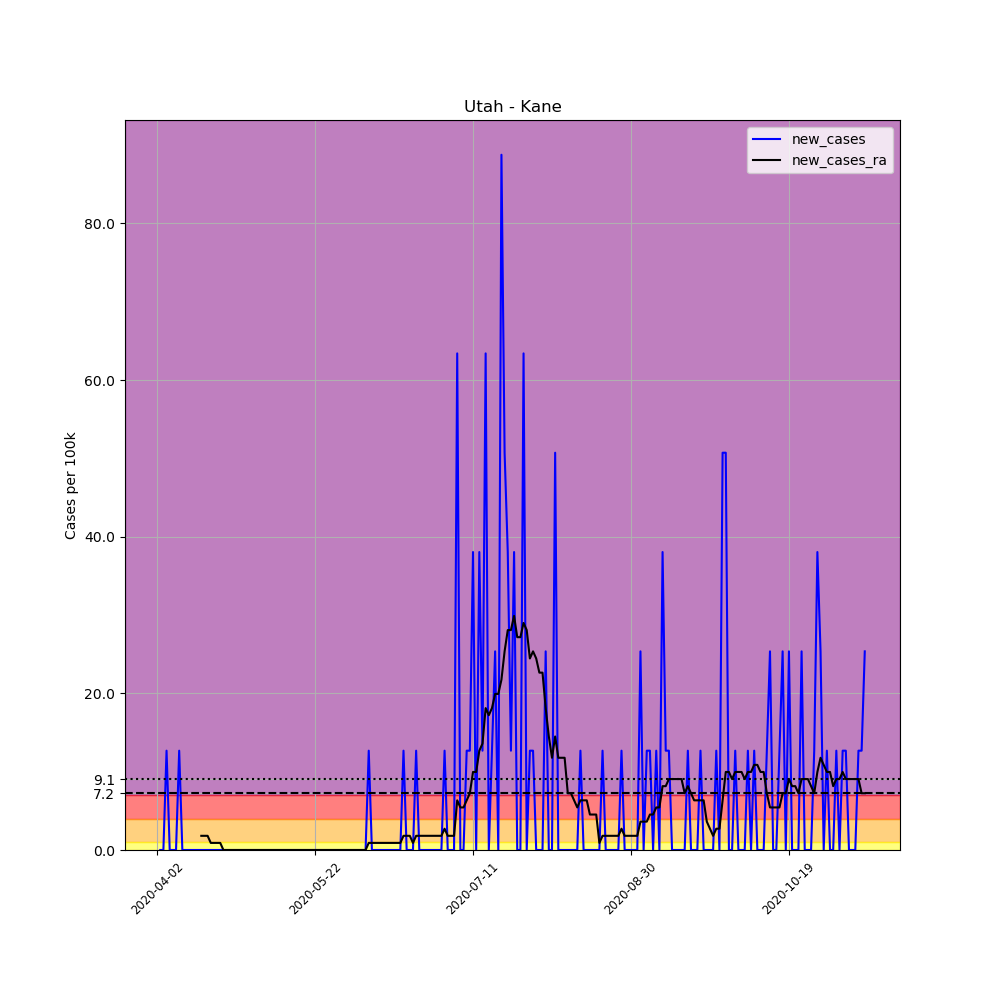

Source data for this figure (header and first rows):
, date, county, state, fips, cases, deaths, COUNTY, STNAME, CTYNAME, POPESTIMATE2019, per_100k, new_cases, new_cases_ra
532607, 2020-04-02, Kane, Utah, 49025, 1, 0, 25, Utah, Kane, 7886, 12.68, , 
532608, 2020-04-03, Kane, Utah, 49025, 1, 0, 25, Utah, Kane, 7886, 12.68, 0.0, 
532609, 2020-04-04, Kane, Utah, 49025, 1, 0, 25, Utah, Kane, 7886, 12.68, 0.0, 
532610, 2020-04-05, Kane, Utah, 49025, 2, 0, 25, Utah, Kane, 7886, 25.36, 12.68, 
532611, 2020-04-06, Kane, Utah, 49025, 2, 0, 25, Utah, Kane, 7886, 25.36, 0.0, 
532612, 2020-04-07, Kane, Utah, 49025, 2, 0, 25, Utah, Kane, 7886, 25.36, 0.0, 
532613, 2020-04-08, Kane, Utah, 49025, 2, 0, 25, Utah, Kane, 7886, 25.36, 0.0, 
532614, 2020-04-09, Kane, Utah, 49025, 3, 0, 25, Utah, Kane, 7886, 38.04, 12.68, 
532615, 2020-04-10, Kane, Utah, 49025, 3, 0, 25, Utah, Kane, 7886, 38.04, 0.0, 
532616, 2020-04-11, Kane, Utah, 49025, 3, 0, 25, Utah, Kane, 7886, 38.04, 0.0, 
532617, 2020-04-12, Kane, Utah, 49025, 3, 0, 25, Utah, Kane, 7886, 38.04, 0.0, 
532618, 2020-04-13, Kane, Utah, 49025, 3, 0, 25, Utah, Kane, 7886, 38.04, 0.0, 
532619, 2020-04-14, Kane, Utah, 49025, 3, 0, 25, Utah, Kane, 7886, 38.04, 0.0, 
532620, 2020-04-15, Kane, Utah, 49025, 3, 0, 25, Utah, Kane, 7886, 38.04, 0.0, 
532621, 2020-04-16, Kane, Utah, 49025, 3, 0, 25, Utah, Kane, 7886, 38.04, 0.0, 1.812
532622, 2020-04-17, Kane, Utah, 49025, 3, 0, 25, Utah, Kane, 7886, 38.04, 0.0, 1.812
532623, 2020-04-18, Kane, Utah, 49025, 3, 0, 25, Utah, Kane, 7886, 38.04, 0.0, 1.812
532624, 2020-04-19, Kane, Utah, 49025, 3, 0, 25, Utah, Kane, 7886, 38.04, 0.0, 0.9058
532625, 2020-04-20, Kane, Utah, 49025, 3, 0, 25, Utah, Kane, 7886, 38.04, 0.0, 0.9058
532626, 2020-04-21, Kane, Utah, 49025, 3, 0, 25, Utah, Kane, 7886, 38.04, 0.0, 0.9058
532627, 2020-04-22, Kane, Utah, 49025, 3, 0, 25, Utah, Kane, 7886, 38.04, 0.0, 0.9058
532628, 2020-04-23, Kane, Utah, 49025, 3, 0, 25, Utah, Kane, 7886, 38.04, 0.0, 0.0
532629, 2020-04-24, Kane, Utah, 49025, 3, 0, 25, Utah, Kane, 7886, 38.04, 0.0, 0.0
532630, 2020-04-25, Kane, Utah, 49025, 3, 0, 25, Utah, Kane, 7886, 38.04, 0.0, 0.0
532631, 2020-04-26, Kane, Utah, 49025, 3, 0, 25, Utah, Kane, 7886, 38.04, 0.0, 0.0
532632, 2020-04-27, Kane, Utah, 49025, 3, 0, 25, Utah, Kane, 7886, 38.04, 0.0, 0.0
532633, 2020-04-28, Kane, Utah, 49025, 3, 0, 25, Utah, Kane, 7886, 38.04, 0.0, 0.0
532634, 2020-04-29, Kane, Utah, 49025, 3, 0, 25, Utah, Kane, 7886, 38.04, 0.0, 0.0
532635, 2020-04-30, Kane, Utah, 49025, 3, 0, 25, Utah, Kane, 7886, 38.04, 0.0, 0.0
532636, 2020-05-01, Kane, Utah, 49025, 3, 0, 25, Utah, Kane, 7886, 38.04, 0.0, 0.0
532637, 2020-05-02, Kane, Utah, 49025, 3, 0, 25, Utah, Kane, 7886, 38.04, 0.0, 0.0
532638, 2020-05-03, Kane, Utah, 49025, 3, 0, 25, Utah, Kane, 7886, 38.04, 0.0, 0.0
532639, 2020-05-04, Kane, Utah, 49025, 3, 0, 25, Utah, Kane, 7886, 38.04, 0.0, 0.0
532640, 2020-05-05, Kane, Utah, 49025, 3, 0, 25, Utah, Kane, 7886, 38.04, 0.0, 0.0
532641, 2020-05-06, Kane, Utah, 49025, 3, 0, 25, Utah, Kane, 7886, 38.04, 0.0, 0.0
532642, 2020-05-07, Kane, Utah, 49025, 3, 0, 25, Utah, Kane, 7886, 38.04, 0.0, 0.0
532643, 2020-05-08, Kane, Utah, 49025, 3, 0, 25, Utah, Kane, 7886, 38.04, 0.0, 0.0
532644, 2020-05-09, Kane, Utah, 49025, 3, 0, 25, Utah, Kane, 7886, 38.04, 0.0, 0.0
532645, 2020-05-10, Kane, Utah, 49025, 3, 0, 25, Utah, Kane, 7886, 38.04, 0.0, 0.0
532646, 2020-05-11, Kane, Utah, 49025, 3, 0, 25, Utah, Kane, 7886, 38.04, 0.0, 0.0
532647, 2020-05-12, Kane, Utah, 49025, 3, 0, 25, Utah, Kane, 7886, 38.04, 0.0, 0.0
532648, 2020-05-13, Kane, Utah, 49025, 3, 0, 25, Utah, Kane, 7886, 38.04, 0.0, 0.0
532649, 2020-05-14, Kane, Utah, 49025, 3, 0, 25, Utah, Kane, 7886, 38.04, 0.0, 0.0
532650, 2020-05-15, Kane, Utah, 49025, 3, 0, 25, Utah, Kane, 7886, 38.04, 0.0, 0.0
532651, 2020-05-16, Kane, Utah, 49025, 3, 0, 25, Utah, Kane, 7886, 38.04, 0.0, 0.0
532652, 2020-05-17, Kane, Utah, 49025, 3, 0, 25, Utah, Kane, 7886, 38.04, 0.0, 0.0
532653, 2020-05-18, Kane, Utah, 49025, 3, 0, 25, Utah, Kane, 7886, 38.04, 0.0, 0.0
532654, 2020-05-19, Kane, Utah, 49025, 3, 0, 25, Utah, Kane, 7886, 38.04, 0.0, 0.0
532655, 2020-05-20, Kane, Utah, 49025, 3, 0, 25, Utah, Kane, 7886, 38.04, 0.0, 0.0
532656, 2020-05-21, Kane, Utah, 49025, 3, 0, 25, Utah, Kane, 7886, 38.04, 0.0, 0.0
532657, 2020-05-22, Kane, Utah, 49025, 3, 0, 25, Utah, Kane, 7886, 38.04, 0.0, 0.0
532658, 2020-05-23, Kane, Utah, 49025, 3, 0, 25, Utah, Kane, 7886, 38.04, 0.0, 0.0
532659, 2020-05-24, Kane, Utah, 49025, 3, 0, 25, Utah, Kane, 7886, 38.04, 0.0, 0.0
532660, 2020-05-25, Kane, Utah, 49025, 3, 0, 25, Utah, Kane, 7886, 38.04, 0.0, 0.0
532661, 2020-05-26, Kane, Utah, 49025, 3, 0, 25, Utah, Kane, 7886, 38.04, 0.0, 0.0
532662, 2020-05-27, Kane, Utah, 49025, 3, 0, 25, Utah, Kane, 7886, 38.04, 0.0, 0.0
532663, 2020-05-28, Kane, Utah, 49025, 3, 0, 25, Utah, Kane, 7886, 38.04, 0.0, 0.0
532664, 2020-05-29, Kane, Utah, 49025, 3, 0, 25, Utah, Kane, 7886, 38.04, 0.0, 0.0
532665, 2020-05-30, Kane, Utah, 49025, 3, 0, 25, Utah, Kane, 7886, 38.04, 0.0, 0.0
532666, 2020-05-31, Kane, Utah, 49025, 3, 0, 25, Utah, Kane, 7886, 38.04, 0.0, 0.0
... 165 more rows
